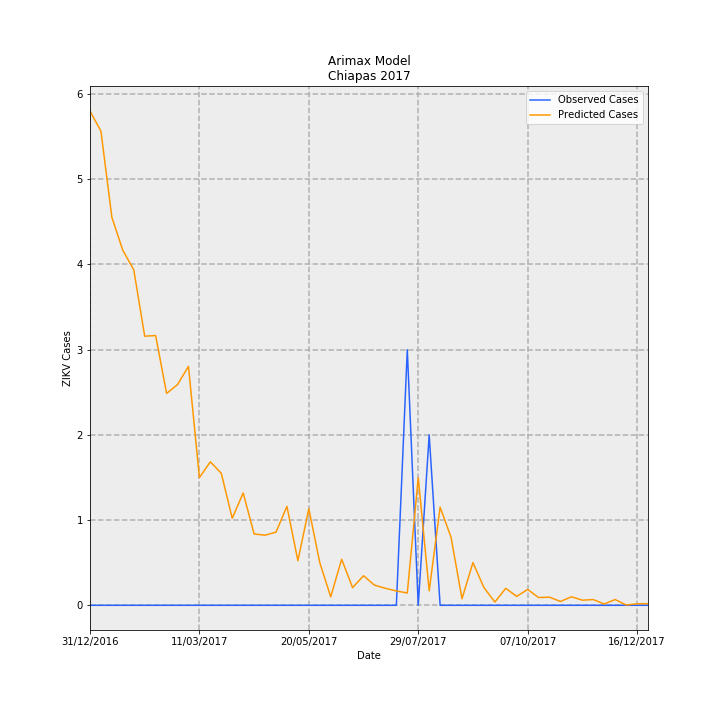

The data file committed next to this chart (first rows):
Date, predictions_incidence, observed_incidence, Predicted Cases, Observed Cases, error
31/12/2016, 0.1112, 0.0, 5.8, 0.0, -5.8
07/01/2017, 0.1067, 0.0, 5.565, 0.0, -5.565
14/01/2017, 0.08726, 0.0, 4.553, 0.0, -4.553
21/01/2017, 0.07984, 0.0, 4.166, 0.0, -4.166
28/01/2017, 0.07547, 0.0, 3.938, 0.0, -3.938
04/02/2017, 0.06053, 0.0, 3.158, 0.0, -3.158
11/02/2017, 0.06068, 0.0, 3.166, 0.0, -3.166
18/02/2017, 0.04766, 0.0, 2.487, 0.0, -2.487
25/02/2017, 0.04964, 0.0, 2.59, 0.0, -2.59
04/03/2017, 0.05374, 0.0, 2.804, 0.0, -2.804
11/03/2017, 0.02873, 0.0, 1.499, 0.0, -1.499
18/03/2017, 0.03227, 0.0, 1.684, 0.0, -1.684
25/03/2017, 0.02969, 0.0, 1.549, 0.0, -1.549
01/04/2017, 0.01958, 0.0, 1.021, 0.0, -1.021
08/04/2017, 0.02527, 0.0, 1.318, 0.0, -1.318
15/04/2017, 0.01604, 0.0, 0.8368, 0.0, -0.8368
22/04/2017, 0.01577, 0.0, 0.8229, 0.0, -0.8229
29/04/2017, 0.01645, 0.0, 0.8585, 0.0, -0.8585
06/05/2017, 0.02225, 0.0, 1.161, 0.0, -1.161
13/05/2017, 0.01003, 0.0, 0.5232, 0.0, -0.5232
20/05/2017, 0.02173, 0.0, 1.134, 0.0, -1.134
27/05/2017, 0.009593, 0.0, 0.5005, 0.0, -0.5005
03/06/2017, 0.001916, 0.0, 0.09997, 0.0, -0.09997
10/06/2017, 0.01036, 0.0, 0.5403, 0.0, -0.5403
17/06/2017, 0.003969, 0.0, 0.2071, 0.0, -0.2071
24/06/2017, 0.006647, 0.0, 0.3468, 0.0, -0.3468
01/07/2017, 0.004526, 0.0, 0.2361, 0.0, -0.2361
08/07/2017, 0.003825, 0.0, 0.1996, 0.0, -0.1996
15/07/2017, 0.003219, 0.0, 0.168, 0.0, -0.168
22/07/2017, 0.002767, 0.05749, 0.1444, 3.0, 2.856
29/07/2017, 0.02868, 0.0, 1.497, 0.0, -1.497
05/08/2017, 0.003256, 0.03833, 0.1699, 2.0, 1.83
12/08/2017, 0.02207, 0.0, 1.152, 0.0, -1.152
19/08/2017, 0.01528, 0.0, 0.7973, 0.0, -0.7973
26/08/2017, 0.001476, 0.0, 0.07702, 0.0, -0.07702
02/09/2017, 0.009598, 0.0, 0.5008, 0.0, -0.5008
09/09/2017, 0.004011, 0.0, 0.2093, 0.0, -0.2093
16/09/2017, 0.0007264, 0.0, 0.03791, 0.0, -0.03791
23/09/2017, 0.003818, 0.0, 0.1992, 0.0, -0.1992
30/09/2017, 0.001997, 0.0, 0.1042, 0.0, -0.1042
07/10/2017, 0.003568, 0.0, 0.1862, 0.0, -0.1862
14/10/2017, 0.001743, 0.0, 0.09095, 0.0, -0.09095
21/10/2017, 0.001824, 0.0, 0.09517, 0.0, -0.09517
28/10/2017, 0.0008569, 0.0, 0.04471, 0.0, -0.04471
04/11/2017, 0.001915, 0.0, 0.09991, 0.0, -0.09991
11/11/2017, 0.001151, 0.0, 0.06004, 0.0, -0.06004
18/11/2017, 0.001285, 0.0, 0.06707, 0.0, -0.06707
25/11/2017, 0.0002935, 0.0, 0.01531, 0.0, -0.01531
02/12/2017, 0.0013, 0.0, 0.06782, 0.0, -0.06782
09/12/2017, 6.375141323946253e-05, 0.0, 0.003326, 0.0, -0.003326
16/12/2017, 0.0003383, 0.0, 0.01765, 0.0, -0.01765
23/12/2017, 0.0003653, 0.0, 0.01906, 0.0, -0.01906
